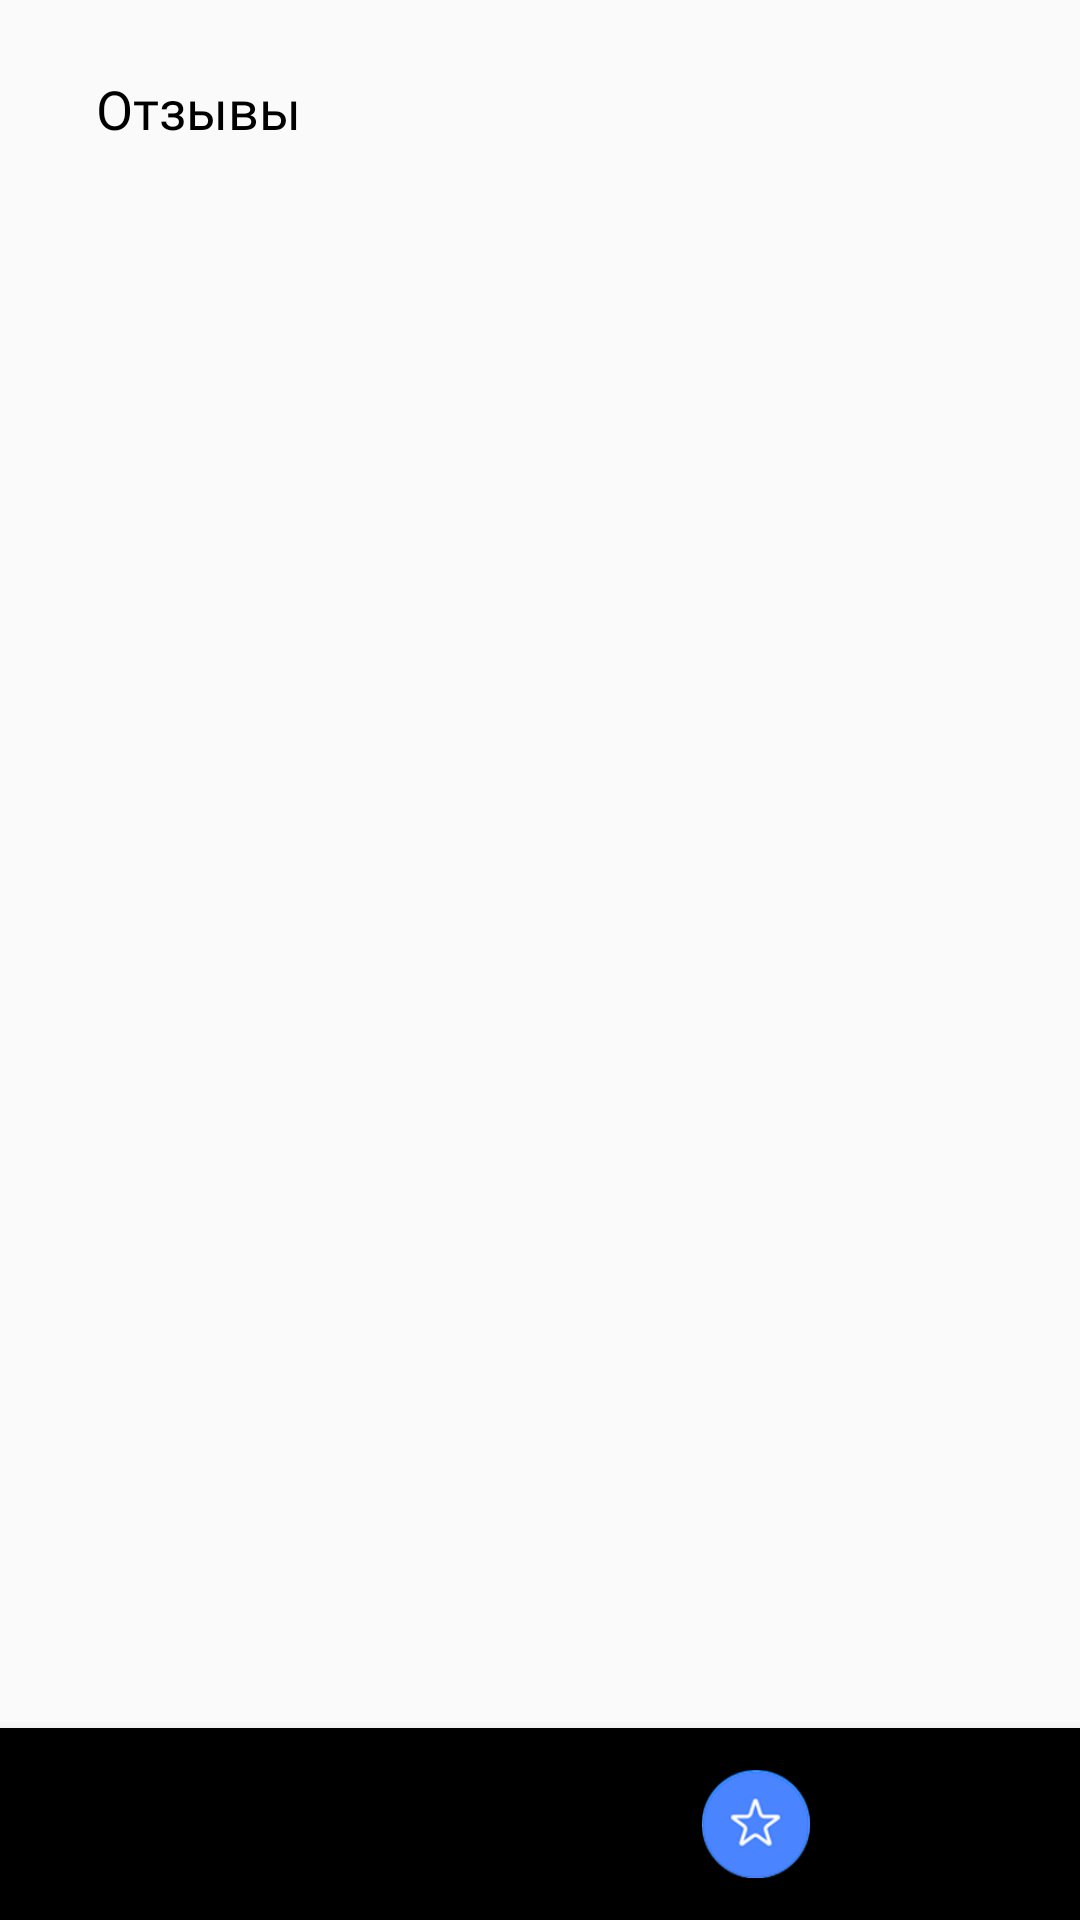

Reconstruct the res/layout file that produces this screen, plus the resources it refers to.
<!-- AndroidManifest.xml: application theme Theme.LogisticsApp -->
<!-- res/layout/activity_rating.xml -->
<?xml version="1.0" encoding="utf-8"?>
<androidx.constraintlayout.widget.ConstraintLayout xmlns:android="http://schemas.android.com/apk/res/android"
    xmlns:app="http://schemas.android.com/apk/res-auto"
    xmlns:tools="http://schemas.android.com/tools"
    android:layout_width="match_parent"
    android:layout_height="match_parent"
    tools:context=".RatingActivity">

    <com.google.android.material.bottomnavigation.BottomNavigationView
        android:id="@+id/bottomNavigationView4"
        android:layout_width="match_parent"
        android:layout_height="64dp"
        android:background="@drawable/rounded_foreground"
        app:layout_constraintBottom_toBottomOf="parent"
        app:layout_constraintEnd_toEndOf="parent"
        app:layout_constraintStart_toEndOf="parent">

        <LinearLayout
            android:layout_width="match_parent"
            android:layout_height="match_parent"
            android:orientation="horizontal">

            <ImageButton
                android:id="@+id/mainActivity"
                android:layout_width="50dp"
                android:layout_height="60dp"
                android:layout_marginHorizontal="6dp"
                android:layout_marginVertical="2dp"
                android:layout_weight="1"
                android:backgroundTint="#00FFFFFF"
                android:contentDescription="@string/main_text"
                android:scaleType="centerInside"
                android:src="@drawable/main" />

            <ImageButton
                android:id="@+id/chatActivity"
                android:layout_width="50dp"
                android:layout_height="60dp"
                android:layout_marginHorizontal="6dp"
                android:layout_marginVertical="2dp"
                android:layout_weight="1"
                android:backgroundTint="#00FFFFFF"
                android:contentDescription="@string/chat_text"
                android:scaleType="centerInside"
                android:src="@drawable/mesenger" />

            <ImageButton
                android:id="@+id/mapActivity"
                android:layout_width="50dp"
                android:layout_height="60dp"
                android:layout_marginHorizontal="6dp"
                android:layout_marginVertical="2dp"
                android:layout_weight="1"
                android:backgroundTint="#00FFFFFF"
                android:contentDescription="@string/map_text"
                android:scaleType="centerInside"
                android:src="@drawable/map" />

            <ImageButton
                android:id="@+id/ratingActivity"
                android:layout_width="50dp"
                android:layout_height="60dp"
                android:layout_marginHorizontal="6dp"
                android:layout_marginVertical="2dp"
                android:layout_weight="1"
                android:backgroundTint="#00FFFFFF"
                android:contentDescription="@string/rating_text"
                android:scaleType="fitCenter"
                android:src="@drawable/rating_sel"
                tools:ignore="DuplicateSpeakableTextCheck" />

            <ImageButton
                android:id="@+id/profileActivity"
                android:layout_width="50dp"
                android:layout_height="60dp"
                android:layout_marginHorizontal="6dp"
                android:layout_marginVertical="2dp"
                android:layout_weight="1"
                android:backgroundTint="#00FFFFFF"
                android:contentDescription="@string/profile_text"
                android:scaleType="fitCenter"
                android:src="@drawable/profile" />
        </LinearLayout>
    </com.google.android.material.bottomnavigation.BottomNavigationView>

    <TextView
        android:id="@+id/rating_titlePage"
        android:layout_width="wrap_content"
        android:layout_height="wrap_content"
        android:layout_marginStart="32dp"
        android:layout_marginTop="24dp"
        android:text="@string/rating_text"
        android:fontFamily="@font/ibm_plex_sans_semibold"
        android:textColor="@color/black"
        android:textSize="18sp"
        app:layout_constraintStart_toStartOf="parent"
        app:layout_constraintTop_toTopOf="parent" />

    <Spinner
        android:id="@+id/rating_spinner"
        android:layout_width="wrap_content"
        android:layout_height="48dp"
        android:layout_marginStart="32dp"
        android:layout_marginTop="16dp"
        android:paddingHorizontal="8dp"
        android:background="@drawable/rounded_background"
        android:fontFamily="@font/ibm_plex_sans_semibold"
        android:textSize="10sp"
        app:layout_constraintStart_toStartOf="parent"
        app:layout_constraintTop_toBottomOf="@+id/rating_titlePage" />

    <androidx.recyclerview.widget.RecyclerView
        android:id="@+id/rcView_review"
        android:layout_width="0dp"
        android:layout_height="0dp"
        android:layout_marginStart="8dp"
        android:layout_marginTop="16dp"
        android:layout_marginEnd="8dp"
        android:layout_marginBottom="2dp"
        app:layout_constraintBottom_toTopOf="@+id/bottomNavigationView4"
        app:layout_constraintEnd_toEndOf="parent"
        app:layout_constraintStart_toStartOf="parent"
        app:layout_constraintTop_toBottomOf="@+id/rating_spinner" />

</androidx.constraintlayout.widget.ConstraintLayout>
<!-- resources referenced by this layout -->
<resources>
  <color name="black">#FF000000</color>
  <!-- drawable main: png bitmap (drawable, 1567 bytes) -->
  <!-- drawable map: png bitmap (drawable, 2481 bytes) -->
  <!-- drawable mesenger: png bitmap (drawable, 1447 bytes) -->
  <!-- drawable profile: png bitmap (drawable, 1563 bytes) -->
  <!-- drawable rating_sel: png bitmap (drawable, 7245 bytes) -->
  <string name="chat_text">Чат</string>
  <string name="main_text">Основное</string>
  <string name="map_text">Карты</string>
  <string name="profile_text">Профиль</string>
  <string name="rating_text">Отзывы</string>
  <style name="Theme.LogisticsApp" parent="Base.Theme.LogisticsApp" />
  <style name="Base.Theme.LogisticsApp" parent="Theme.AppCompat.Light.NoActionBar">
          
          <item name="android:statusBarColor" tools:targetApi="1">@color/blueApp</item>
          
      </style>
  <color name="blueApp">#6083FF</color>
</resources>
